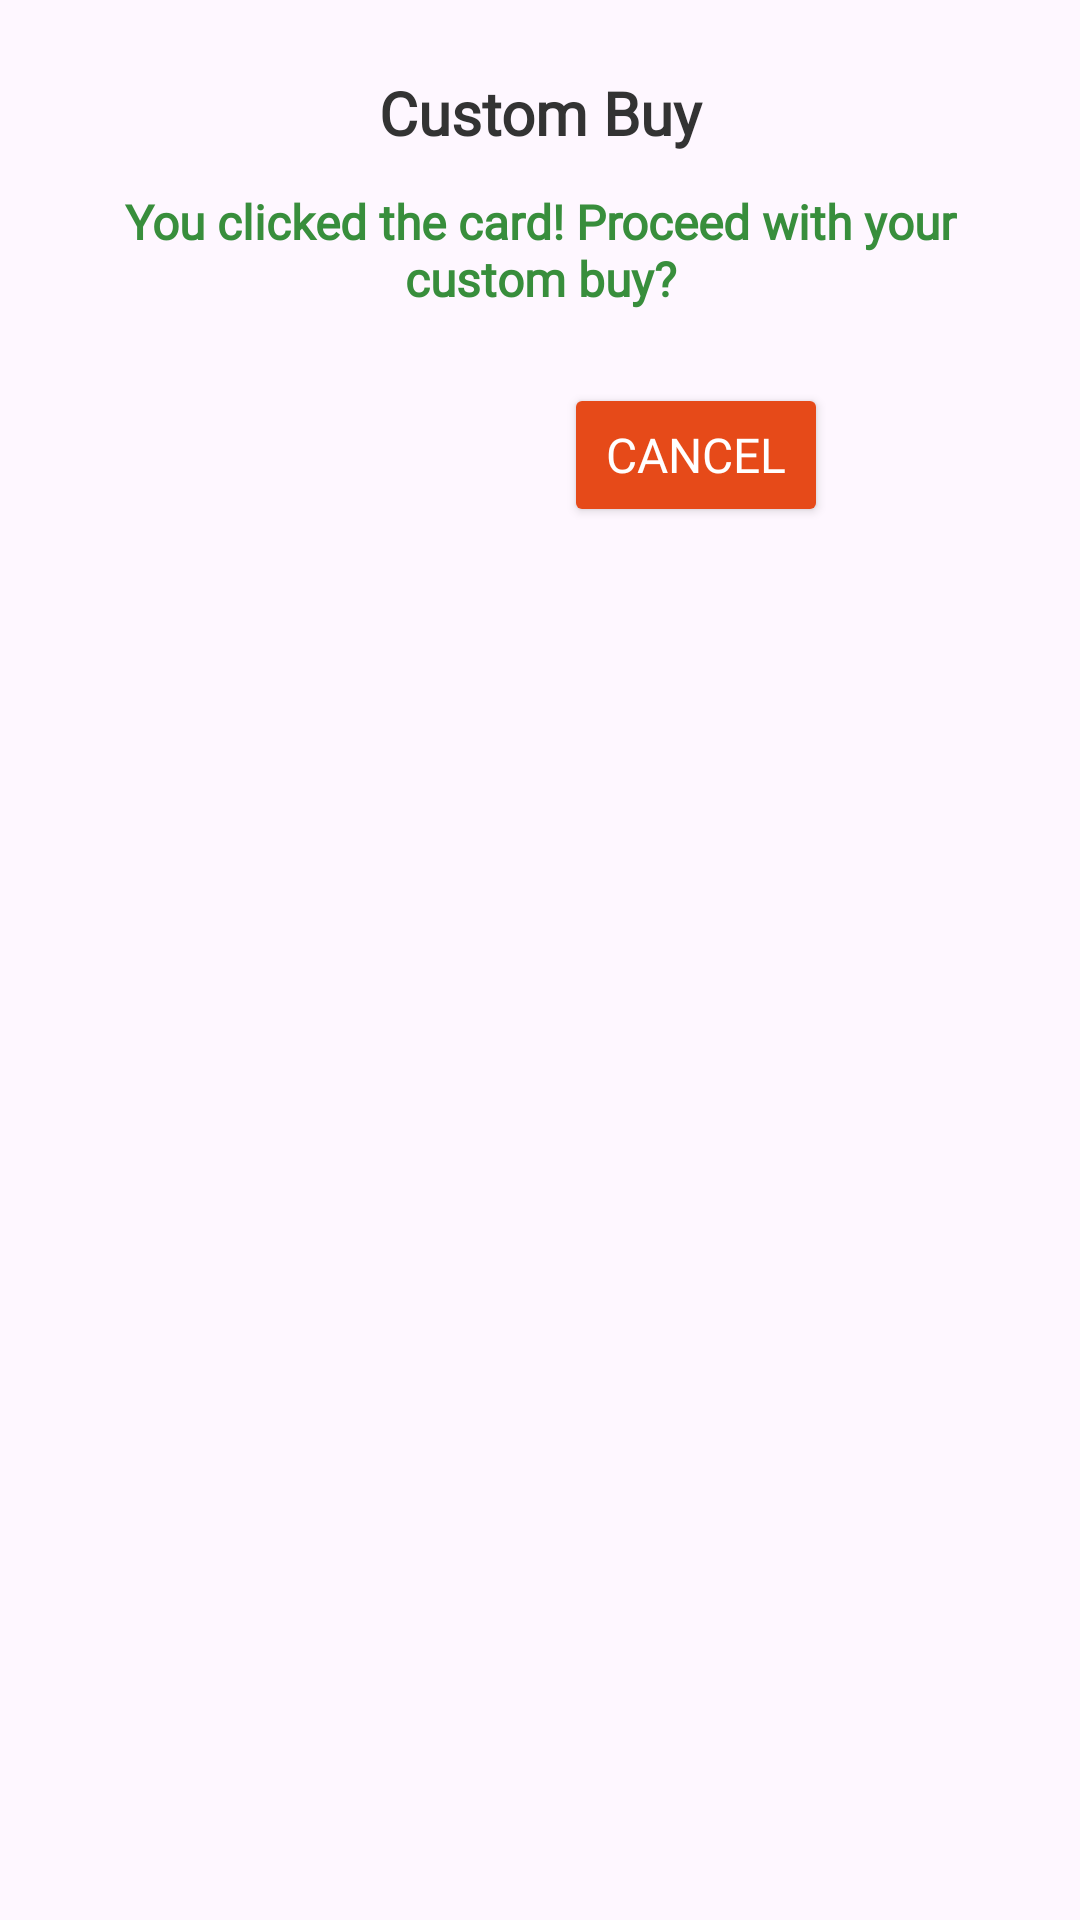

Produce the Android XML layout that renders to this screen, including the resource entries it uses.
<!-- AndroidManifest.xml: application theme Theme.EtnVegas -->
<!-- res/layout/custom_alert_dialog.xml -->
<?xml version="1.0" encoding="utf-8"?>
<LinearLayout xmlns:android="http://schemas.android.com/apk/res/android"
    android:layout_width="match_parent"
    android:layout_height="wrap_content"
    android:layout_gravity="center"
    android:orientation="vertical"
    android:padding="24dp">

    
    <TextView
        android:id="@+id/dialogTitle"
        android:layout_width="match_parent"
        android:layout_height="wrap_content"
        android:fontFamily="@font/marko_one"
        android:gravity="center"
        android:paddingBottom="12dp"
        android:text="Custom Buy"
        android:textColor="#333333"
        android:textSize="20sp"
        android:textStyle="bold" />

    
    <TextView
        android:id="@+id/dialogMessage"
        android:layout_width="match_parent"
        android:layout_height="wrap_content"
        android:fontFamily="@font/lustria"
        android:gravity="center"
        android:paddingBottom="24dp"
        android:text="You clicked the card! Proceed with your custom buy?"
        android:textColor="#388E3C"
        android:textSize="16sp"
        android:textStyle="bold" />

    
    <LinearLayout
        android:layout_width="match_parent"
        android:layout_height="wrap_content"
        android:gravity="center"
        android:orientation="horizontal">

        
        <Button
            android:id="@+id/btnOk"
            android:layout_width="wrap_content"
            android:layout_height="wrap_content"
            android:backgroundTint="#1976D2"
            android:enabled="false"
            android:fontFamily="@font/marko_one"
            android:padding="12dp"
            android:text="Buy"
            android:textColor="#FFFFFF"
            android:textSize="16sp"
            android:visibility="invisible" />

        
        <Button
            android:id="@+id/btnCancel"
            android:layout_width="wrap_content"
            android:layout_height="wrap_content"
            android:layout_marginStart="16dp"
            android:backgroundTint="#E64A19"
            android:fontFamily="@font/marko_one"
            android:padding="12dp"
            android:text="Cancel"
            android:textColor="#FFFFFF"
            android:textSize="16sp" />
    </LinearLayout>
</LinearLayout>
<!-- resources referenced by this layout -->
<resources>
  <style name="Theme.EtnVegas" parent="Base.Theme.EtnVegas" />
  <style name="Base.Theme.EtnVegas" parent="Theme.Material3.DayNight.NoActionBar">
          
          
          <item name="android:forceDarkAllowed" tools:targetApi="q">false</item>
      </style>
</resources>
